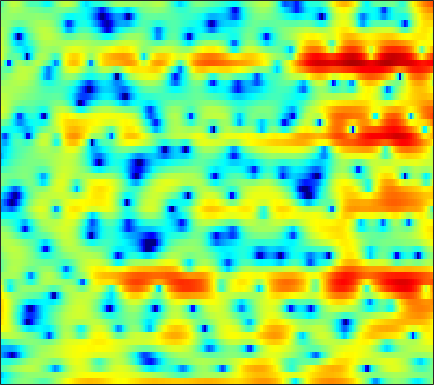

The table this chart was drawn from, first rows:
-6.4088, -5.7024, -4.6352, -3.5996, -2.7921, -1.9339, -1.2088, -0.75073, -0.25478, 0.089479, 0.32641, 0.35613, 0.28711, 0.071871, -0.15026, -0.5308, -0.97978, -1.3257, -1.762, -2.0409, -2.0702, -1.875, -1.3455, -0.61422
-8.287, -7.172, -5.851, -4.678, -3.89, -2.933, -2.104, -1.561, -0.9342, -0.4204, -0.01366, 0.2226, 0.4551, 0.6048, 0.6692, 0.6936, 0.6818, 0.653, 0.596, 0.5423, 0.5034, 0.4941, 0.5306, 0.6335
-2.48, -2.015, -1.411, -0.8117, -0.3714, 0.2021, 0.7313, 1.099, 1.54, 1.916, 2.219, 2.392, 2.542, 2.596, 2.554, 2.394, 2.085, 1.745, 1.141, 0.2915, -0.8337, -1.907, -3.748, -6.201
-4.492, -4.453, -4.363, -4.206, -4.008, -3.621, -3.095, -2.639, -1.945, -1.226, -0.5207, -0.02546, 0.5676, 1.06, 1.352, 1.63, 1.783, 1.815, 1.724, 1.514, 1.188, 0.8913, 0.4475, 0.03476
-9.805, -10.65, -12.26, -14.75, -17.41, -21.23, -18.58, -14.77, -10.85, -7.974, -5.765, -4.428, -2.953, -1.77, -1.039, -0.2397, 0.4174, 0.8138, 1.241, 1.578, 1.85, 2.023, 2.231, 2.429
-9.115, -9.062, -9.154, -9.361, -9.444, -9.33, -8.776, -8.035, -6.809, -5.505, -4.25, -3.398, -2.386, -1.534, -0.993, -0.3957, 0.09222, 0.4054, 0.7557, 1.056, 1.342, 1.547, 1.826, 2.122
-4.916, -4.09, -3.235, -2.614, -2.237, -1.831, -1.451, -1.187, -0.8536, -0.5608, -0.2814, -0.105, 0.07115, 0.1673, 0.1972, 0.1653, 0.05245, -0.07356, -0.3055, -0.5543, -0.7423, -0.7971, -0.6768, -0.3121
1.598, 1.957, 2.291, 2.467, 2.504, 2.431, 2.24, 2.02, 1.678, 1.284, 0.8647, 0.5337, 0.1134, -0.3149, -0.6443, -1.135, -1.774, -2.402, -3.54, -5.215, -7.77, -10.55, -14.62, -11.78
5.421, 5.202, 4.785, 4.211, 3.669, 2.787, 1.716, 0.786, -0.6433, -2.24, -3.932, -5.143, -6.374, -6.963, -6.918, -6.51, -6.052, -5.817, -5.678, -5.842, -6.164, -6.38, -6.319, -5.509
6.664, 6.087, 5.174, 4.069, 3.1, 1.603, -0.1607, -1.725, -4.17, -7.155, -11.02, -14.85, -21.95, -21.06, -16.7, -12.93, -10.38, -8.967, -7.423, -6.162, -5.084, -4.333, -3.377, -2.45
7.094, 6.366, 5.244, 3.94, 2.829, 1.159, -0.7497, -2.335, -4.649, -7.195, -9.839, -11.78, -13.99, -15.15, -15.12, -14.04, -12.25, -10.75, -8.883, -7.207, -5.72, -4.734, -3.558, -2.49
7.417, 6.659, 5.532, 4.27, 3.222, 1.682, -0.03022, -1.442, -3.542, -5.955, -8.831, -11.38, -15.69, -20.56, -20.63, -16.27, -12.77, -10.8, -8.78, -7.252, -5.995, -5.221, -4.297, -3.461
7.29, 6.521, 5.437, 4.303, 3.437, 2.251, 1.045, 0.1168, -1.129, -2.405, -3.674, -4.575, -5.596, -6.311, -6.583, -6.683, -6.437, -6.204, -5.93, -5.788, -5.83, -5.965, -6.254, -6.446
6.58, 5.573, 4.245, 3.051, 2.305, 1.562, 1.029, 0.7224, 0.3745, 0.07479, -0.2398, -0.5015, -0.8306, -1.135, -1.343, -1.585, -1.837, -2.088, -2.559, -3.27, -4.388, -5.612, -8.133, -12.62
4.401, 2.459, -0.7446, -4.443, -6.125, -4.929, -2.597, -1.24, -0.07774, 0.5213, 0.7976, 0.79, 0.7427, 0.6425, 0.6299, 0.6462, 0.6666, 0.6732, 0.6153, 0.4007, -0.0536, -0.4962, -1.243, -1.953
2.463, 1.096, -1.086, -3.243, -4.046, -3.404, -2.011, -1.128, -0.4518, -0.3918, -0.9647, -1.69, -3.001, -4.144, -4.363, -3.462, -1.919, -0.7912, 0.4168, 1.25, 1.767, 1.945, 2.012, 1.93
0.7285, 1.107, 1.403, 1.53, 1.583, 1.643, 1.635, 1.52, 1.126, 0.3316, -1.051, -2.583, -5.616, -9.708, -10.98, -7.397, -3.767, -1.812, 0.01409, 1.189, 1.912, 2.187, 2.295, 2.079
-1.675, -0.51, 0.631, 1.406, 1.772, 2.09, 2.199, 2.142, 1.891, 1.454, 0.851, 0.3348, -0.3226, -0.8252, -1.017, -0.9238, -0.5524, -0.1925, 0.2561, 0.6206, 0.8183, 0.8603, 0.731, 0.3632
-1.181, -0.4283, 0.4299, 1.109, 1.509, 1.863, 2.045, 2.082, 2.004, 1.81, 1.52, 1.259, 0.8789, 0.4992, 0.2279, -0.107, -0.3962, -0.5906, -0.8105, -0.9803, -1.111, -1.188, -1.297, -1.407
-0.2004, 0.4234, 1.123, 1.662, 1.975, 2.256, 2.395, 2.411, 2.327, 2.119, 1.815, 1.523, 1.04, 0.4713, -0.01614, -0.7584, -1.609, -2.299, -3.233, -4.074, -4.6, -4.67, -4.337, -3.663
0.8248, 1.378, 1.944, 2.337, 2.52, 2.649, 2.651, 2.574, 2.376, 2.08, 1.69, 1.329, 0.7644, 0.05399, -0.5919, -1.664, -3.063, -4.428, -6.912, -10.67, -16.5, -17.59, -11.43, -7.164
1.587, 1.875, 2.115, 2.209, 2.181, 2.024, 1.75, 1.479, 1.059, 0.6141, 0.15, -0.1838, -0.6239, -1.088, -1.471, -2.086, -2.893, -3.669, -4.902, -6.251, -7.202, -7.123, -5.852, -4.002
1.66, 1.621, 1.467, 1.169, 0.854, 0.29, -0.4465, -1.102, -2.081, -3.084, -3.918, -4.277, -4.327, -3.939, -3.531, -2.973, -2.518, -2.257, -1.98, -1.736, -1.414, -1.095, -0.5315, 0.1417
0.75, 0.5011, 0.09949, -0.4253, -0.9296, -1.787, -2.938, -4.071, -6.107, -9.136, -13.82, -17.89, -14.43, -9.35, -6.758, -4.305, -2.571, -1.585, -0.5898, 0.1717, 0.7764, 1.161, 1.609, 2.022
-1.593, -1.837, -2.162, -2.528, -2.856, -3.408, -4.135, -4.816, -5.918, -7.28, -8.5, -8.845, -7.932, -5.919, -4.338, -2.47, -0.9581, -0.05733, 0.8544, 1.479, 1.862, 2.029, 2.133, 2.175
-5.901, -5.689, -5.547, -5.527, -5.561, -5.527, -5.353, -5.115, -4.676, -4.092, -3.414, -2.815, -1.84, -0.7363, 0.08411, 1.126, 2.006, 2.517, 2.966, 3.111, 2.92, 2.532, 1.692, 0.5209
-11.07, -10.3, -10.43, -11.46, -12.44, -12.93, -11.56, -9.826, -7.439, -5.228, -3.297, -1.982, -0.4087, 0.93, 1.835, 2.843, 3.607, 3.999, 4.258, 4.173, 3.679, 2.971, 1.426, -1.124
-10.19, -11.23, -13.31, -16.67, -20.18, -24.33, -20.34, -16.66, -12.66, -9.379, -6.533, -4.686, -2.587, -0.8393, 0.2367, 1.397, 2.262, 2.73, 3.118, 3.239, 3.099, 2.835, 2.298, 1.634
-6.934, -8.232, -10.21, -12.63, -14.67, -17.73, -20.96, -21.44, -17.27, -12.49, -8.661, -6.395, -3.993, -2.153, -1.054, 0.08319, 0.8987, 1.36, 1.812, 2.126, 2.349, 2.48, 2.619, 2.739
-2.807, -3.76, -5.236, -6.961, -8.425, -10.62, -12.54, -12.85, -11.07, -8.333, -5.844, -4.277, -2.627, -1.427, -0.7951, -0.2535, 0.004034, 0.07234, 0.1084, 0.2595, 0.6249, 1.052, 1.751, 2.476
0.06137, -0.411, -1.089, -1.753, -2.234, -2.729, -2.997, -2.976, -2.669, -2.092, -1.435, -0.9802, -0.5359, -0.3403, -0.4446, -0.9567, -1.967, -3.13, -5.193, -7.115, -6.6, -4.629, -1.839, 0.3834
-0.2601, -0.3535, -0.4546, -0.5367, -0.577, -0.586, -0.5286, -0.4458, -0.2867, -0.1218, 0.02536, 0.07638, 0.01839, -0.2621, -0.649, -1.5, -2.861, -4.301, -6.926, -9.686, -9.152, -6.623, -3.376, -0.9106
-2.988, -2.687, -2.268, -1.878, -1.593, -1.251, -0.9358, -0.7272, -0.4758, -0.2808, -0.1545, -0.1156, -0.141, -0.298, -0.4867, -0.8497, -1.318, -1.686, -2.092, -2.252, -1.998, -1.547, -0.7116, 0.2243
-6.91, -5.932, -4.825, -3.892, -3.307, -2.623, -2.06, -1.696, -1.287, -0.949, -0.6898, -0.5344, -0.3848, -0.284, -0.2553, -0.2423, -0.2344, -0.2319, -0.1818, -0.06842, 0.1384, 0.3527, 0.7047, 1.11
-9.281, -7.911, -6.479, -5.329, -4.595, -3.743, -3.021, -2.552, -2.028, -1.594, -1.22, -0.974, -0.689, -0.4132, -0.2191, 0.0299, 0.2681, 0.438, 0.6396, 0.8298, 0.9887, 1.099, 1.242, 1.392
-7.991, -7.553, -6.8, -5.916, -5.189, -4.264, -3.434, -2.921, -2.375, -1.983, -1.686, -1.49, -1.18, -0.8104, -0.4417, 0.0925, 0.611, 0.9751, 1.355, 1.59, 1.659, 1.601, 1.398, 1.112
-8.093, -9.304, -9.488, -7.723, -6.106, -4.284, -3.028, -2.449, -2.109, -2.192, -2.622, -3.002, -3.215, -2.734, -1.913, -0.4984, 0.8843, 1.741, 2.599, 3.053, 3.094, 2.803, 1.907, 0.296
-8.94, -12.47, -13.98, -9.706, -7.05, -4.835, -3.671, -3.345, -3.584, -4.607, -6.712, -9.504, -17.83, -17.31, -9.67, -4.535, -1.431, 0.1542, 1.611, 2.495, 2.859, 2.803, 2.251, 1.062
-3.972, -4.414, -4.842, -4.964, -5.012, -5.115, -5.45, -5.843, -6.507, -7.316, -8.112, -8.72, -9.081, -8.415, -7.365, -5.604, -3.954, -2.948, -1.884, -1.061, -0.3797, 0.08004, 0.6397, 1.15
-0.186, -0.5361, -1.222, -2.146, -3.065, -4.67, -6.758, -8.582, -10.74, -11.14, -9.906, -8.663, -7.274, -6.144, -5.544, -4.98, -4.791, -4.895, -5.232, -5.43, -4.831, -3.752, -1.912, -0.03414
3.071, 2.615, 1.753, 0.5405, -0.6434, -2.739, -5.666, -8.714, -14.02, -14.33, -9.882, -7.453, -5.413, -4.274, -3.871, -3.898, -4.697, -5.956, -9.042, -16.42, -20.47, -10.63, -4.785, -1.269
3.881, 3.498, 2.829, 1.96, 1.19, 0.03818, -1.204, -2.09, -2.985, -3.365, -3.232, -2.948, -2.543, -2.303, -2.264, -2.482, -2.982, -3.519, -4.336, -4.875, -4.669, -3.892, -2.41, -0.8741
3.288, 3.054, 2.662, 2.19, 1.79, 1.22, 0.6604, 0.2732, -0.1582, -0.4821, -0.701, -0.8244, -0.9483, -1.068, -1.187, -1.389, -1.628, -1.804, -2.004, -2.07, -1.972, -1.781, -1.398, -0.9614
2.608, 2.494, 2.305, 2.085, 1.899, 1.635, 1.363, 1.161, 0.8955, 0.6433, 0.4033, 0.2323, -0.002187, -0.2408, -0.4334, -0.6929, -0.9631, -1.161, -1.385, -1.565, -1.655, -1.679, -1.654, -1.59
1.924, 1.914, 1.903, 1.88, 1.857, 1.813, 1.738, 1.664, 1.536, 1.381, 1.189, 1.023, 0.7548, 0.428, 0.155, -0.2538, -0.6941, -1.039, -1.484, -1.895, -2.227, -2.401, -2.533, -2.542
0.8617, 1.057, 1.319, 1.554, 1.708, 1.88, 2.016, 2.085, 2.133, 2.11, 2.002, 1.852, 1.574, 1.183, 0.8124, 0.1988, -0.542, -1.172, -2.111, -3.055, -3.906, -4.353, -4.583, -4.388
-0.9469, -0.2882, 0.3255, 0.7928, 1.107, 1.523, 1.947, 2.236, 2.539, 2.711, 2.743, 2.672, 2.453, 2.089, 1.683, 0.9551, -0.08282, -1.108, -2.905, -5.303, -8.365, -10.64, -11.25, -8.966
-1.241, -1.162, -1.6, -1.986, -1.757, -0.7277, 0.5383, 1.357, 2.116, 2.535, 2.684, 2.697, 2.599, 2.431, 2.251, 1.84, 1.119, 0.2572, -1.416, -3.917, -7.421, -10.35, -11.44, -9.138
2.045, 0.03481, -4.493, -15.81, -15.42, -5.045, -1.225, 0.2001, 1.102, 1.093, 0.5091, -0.09614, -0.5359, -0.1645, 0.5662, 1.524, 2.167, 2.301, 2.003, 1.232, 0.1175, -0.8976, -2.421, -4.401
4.101, 2.703, 0.7867, -0.7352, -1.31, -1.412, -1.285, -1.357, -1.884, -3.233, -5.906, -9.667, -24.83, -12.26, -6.513, -2.472, -0.1504, 0.9178, 1.7, 1.909, 1.666, 1.208, 0.2515, -1.05
3.572, 2.612, 1.305, 0.03116, -0.8554, -1.973, -3.015, -3.718, -4.673, -5.562, -6.41, -6.843, -6.837, -5.942, -4.724, -2.977, -1.427, -0.4948, 0.4259, 0.9859, 1.226, 1.254, 1.135, 0.9138
2.992, 2.131, 0.8279, -0.6826, -1.97, -3.839, -5.802, -7.149, -8.345, -8.341, -7.415, -6.489, -5.186, -3.855, -2.878, -1.643, -0.5566, 0.1388, 0.8906, 1.435, 1.783, 1.929, 2.002, 1.975
2.695, 1.961, 0.7292, -0.872, -2.395, -5.017, -8.84, -13.44, -33.99, -15.79, -9.525, -6.867, -4.377, -2.515, -1.421, -0.2103, 0.7546, 1.341, 1.944, 2.363, 2.615, 2.69, 2.655, 2.483
2.11, 1.694, 0.9214, -0.09986, -1.031, -2.501, -4.092, -5.178, -5.981, -5.649, -4.464, -3.403, -2.015, -0.8172, -0.05047, 0.8034, 1.488, 1.893, 2.294, 2.538, 2.623, 2.584, 2.384, 1.992
1.06, 1.03, 0.8341, 0.4991, 0.1778, -0.3027, -0.7621, -1.044, -1.236, -1.212, -0.9777, -0.6898, -0.2367, 0.2278, 0.57, 0.9691, 1.292, 1.475, 1.643, 1.712, 1.668, 1.559, 1.293, 0.8563
0.1363, 0.3914, 0.6289, 0.7473, 0.7709, 0.7453, 0.6625, 0.59, 0.4893, 0.4127, 0.367, 0.3607, 0.3728, 0.4179, 0.4583, 0.5124, 0.5425, 0.5455, 0.5147, 0.4462, 0.347, 0.246, 0.07549, -0.144
-0.5754, -0.1063, 0.4897, 0.9867, 1.269, 1.509, 1.589, 1.557, 1.382, 1.115, 0.7889, 0.5193, 0.1862, -0.08753, -0.2634, -0.4474, -0.6127, -0.7478, -0.9687, -1.213, -1.415, -1.493, -1.445, -1.228
-2.408, -1.227, 0.2208, 1.367, 1.994, 2.495, 2.657, 2.551, 2.142, 1.43, 0.4745, -0.3275, -1.332, -2.061, -2.301, -2.35, -2.344, -2.478, -2.963, -3.847, -4.96, -5.551, -5.305, -3.874
